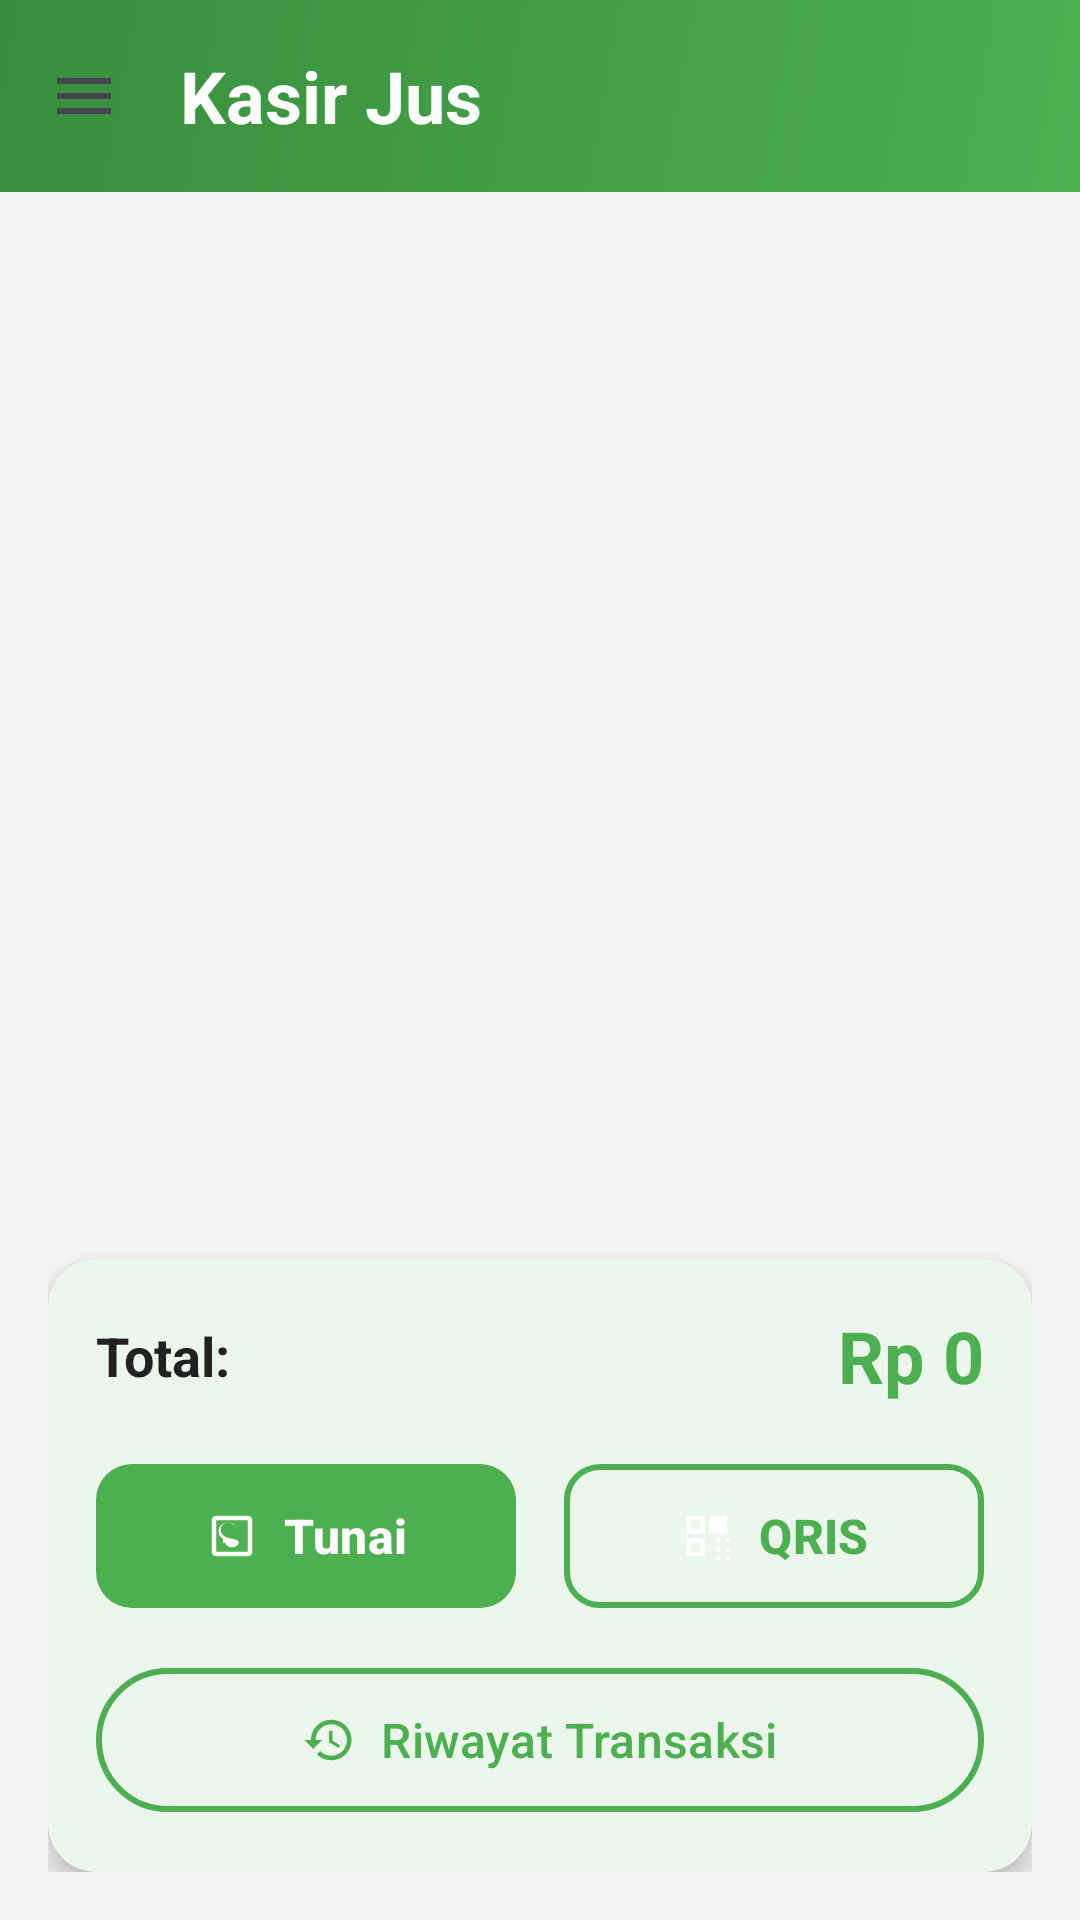

Layout XML and referenced resources for this Android screen:
<!-- AndroidManifest.xml: application theme Theme.Kasir -->
<!-- res/layout/activity_main.xml -->
<?xml version="1.0" encoding="utf-8"?>
<androidx.drawerlayout.widget.DrawerLayout
    xmlns:android="http://schemas.android.com/apk/res/android"
    xmlns:app="http://schemas.android.com/apk/res-auto"
    xmlns:tools="http://schemas.android.com/tools"
    android:id="@+id/drawer_layout"
    android:layout_width="match_parent"
    android:layout_height="match_parent"
    tools:context=".MainActivity">

    
    <androidx.coordinatorlayout.widget.CoordinatorLayout
        android:layout_width="match_parent"
        android:layout_height="match_parent"
        android:background="@color/background_light">

        
        <com.google.android.material.appbar.AppBarLayout
            android:id="@+id/appBarLayout"
            android:layout_width="match_parent"
            android:layout_height="wrap_content"
            android:background="@drawable/appbar_gradient"
            app:elevation="4dp">

            <com.google.android.material.appbar.MaterialToolbar
                android:id="@+id/toolbar"
                android:layout_width="match_parent"
                android:layout_height="?attr/actionBarSize"
                android:background="@android:color/transparent"
                app:navigationIcon="@drawable/ic_menu"
                app:title="Kasir Jus"
                app:titleTextAppearance="@style/ToolbarTitleStyle"
                app:titleTextColor="@color/text_white" />
        </com.google.android.material.appbar.AppBarLayout>

        
        <androidx.constraintlayout.widget.ConstraintLayout
            android:layout_width="match_parent"
            android:layout_height="match_parent"
            android:padding="16dp"
            app:layout_behavior="@string/appbar_scrolling_view_behavior">

            
            <androidx.recyclerview.widget.RecyclerView
                android:id="@+id/rvJuiceMenu"
                android:layout_width="0dp"
                android:layout_height="0dp"
                android:clipToPadding="false"
                tools:listitem="@layout/item_juice_kasir"
                app:layout_constraintTop_toTopOf="parent"
                app:layout_constraintBottom_toTopOf="@+id/order_summary_card"
                app:layout_constraintStart_toStartOf="parent"
                app:layout_constraintEnd_toEndOf="parent" />

            
            <com.google.android.material.card.MaterialCardView
                android:id="@+id/order_summary_card"
                android:layout_width="0dp"
                android:layout_height="wrap_content"
                app:cardBackgroundColor="@color/background_card"
                app:cardCornerRadius="16dp"
                app:cardElevation="6dp"
                app:strokeWidth="0dp"
                app:layout_constraintBottom_toBottomOf="parent"
                app:layout_constraintStart_toStartOf="parent"
                app:layout_constraintEnd_toEndOf="parent">

                <LinearLayout
                    android:layout_width="match_parent"
                    android:layout_height="wrap_content"
                    android:orientation="vertical"
                    android:padding="16dp">

                    
                    <LinearLayout
                        android:layout_width="match_parent"
                        android:layout_height="wrap_content"
                        android:gravity="center_vertical"
                        android:orientation="horizontal"
                        android:layout_marginBottom="16dp">

                        <TextView
                            android:layout_width="0dp"
                            android:layout_height="wrap_content"
                            android:layout_weight="1"
                            android:text="Total:"
                            android:textColor="@color/text_primary"
                            android:textSize="18sp"
                            android:textStyle="bold" />

                        <TextView
                            android:id="@+id/tvTotalAmount"
                            android:layout_width="wrap_content"
                            android:layout_height="wrap_content"
                            android:text="Rp 0"
                            android:textColor="@color/primary_green"
                            android:textSize="24sp"
                            android:textStyle="bold" />
                    </LinearLayout>

                    
                    <LinearLayout
                        android:layout_width="match_parent"
                        android:layout_height="wrap_content"
                        android:orientation="horizontal"
                        android:weightSum="2">

                        <com.google.android.material.button.MaterialButton
                            android:id="@+id/btnPayCash"
                            style="@style/ModernButtonPrimary"
                            android:layout_width="0dp"
                            android:layout_height="56dp"
                            android:layout_marginEnd="8dp"
                            android:layout_weight="1"
                            android:text="Tunai"
                            android:textSize="16sp"
                            app:icon="@drawable/ic_cash"
                            app:iconGravity="textStart"
                            app:iconPadding="8dp" />

                        <com.google.android.material.button.MaterialButton
                            android:id="@+id/btnPayQRIS"
                            style="@style/ModernButtonSecondary"
                            android:layout_width="0dp"
                            android:layout_height="56dp"
                            android:layout_marginStart="8dp"
                            android:layout_weight="1"
                            android:text="QRIS"
                            android:textSize="16sp"
                            app:icon="@drawable/ic_qr_code"
                            app:iconGravity="textStart"
                            app:iconPadding="8dp" />
                    </LinearLayout>

                    
                    <com.google.android.material.button.MaterialButton
                        android:id="@+id/btnTransactionHistory"
                        style="@style/Widget.Material3.Button.OutlinedButton"
                        android:layout_width="match_parent"
                        android:layout_height="56dp"
                        android:layout_marginTop="12dp"
                        android:text="Riwayat Transaksi"
                        android:textColor="@color/primary_green"
                        android:textSize="16sp"
                        app:icon="@drawable/ic_history"
                        app:iconGravity="textStart"
                        app:iconPadding="8dp"
                        app:strokeColor="@color/primary_green"
                        app:strokeWidth="2dp" />

                </LinearLayout>
            </com.google.android.material.card.MaterialCardView>
        </androidx.constraintlayout.widget.ConstraintLayout>
    </androidx.coordinatorlayout.widget.CoordinatorLayout>

    
    <com.google.android.material.navigation.NavigationView
        android:id="@+id/nav_view"
        android:layout_width="wrap_content"
        android:layout_height="match_parent"
        android:layout_gravity="start"
        app:headerLayout="@layout/nav_header"
        app:menu="@menu/nav_drawer_menu" />

</androidx.drawerlayout.widget.DrawerLayout>
<!-- res/layout/item_juice_kasir.xml (included above) -->
<?xml version="1.0" encoding="utf-8"?>
<com.google.android.material.card.MaterialCardView xmlns:android="http://schemas.android.com/apk/res/android"
    xmlns:app="http://schemas.android.com/apk/res-auto"
    xmlns:tools="http://schemas.android.com/tools"
    android:layout_width="match_parent"
    android:layout_height="wrap_content"
    android:layout_marginVertical="4dp"
    app:cardBackgroundColor="@color/background_card"
    app:cardCornerRadius="12dp"
    app:cardElevation="2dp"
    app:strokeWidth="1dp"
    app:strokeColor="@color/background_light">

    <androidx.constraintlayout.widget.ConstraintLayout
        android:layout_width="match_parent"
        android:layout_height="wrap_content"
        android:padding="16dp">

        
        <ImageView
            android:id="@+id/ivJuiceIcon"
            android:layout_width="48dp"
            android:layout_height="48dp"
            android:background="@drawable/icon_background_white"
            android:src="@drawable/ic_juice"
            android:padding="12dp"
            app:layout_constraintStart_toStartOf="parent"
            app:layout_constraintTop_toTopOf="parent"
            app:layout_constraintBottom_toBottomOf="parent" />

        
        <LinearLayout
            android:layout_width="0dp"
            android:layout_height="wrap_content"
            android:layout_marginStart="16dp"
            android:layout_marginEnd="16dp"
            android:orientation="vertical"
            app:layout_constraintStart_toEndOf="@id/ivJuiceIcon"
            app:layout_constraintEnd_toStartOf="@id/quantityLayout"
            app:layout_constraintTop_toTopOf="parent"
            app:layout_constraintBottom_toBottomOf="parent">

            <TextView
                android:id="@+id/tvJuiceName"
                android:layout_width="match_parent"
                android:layout_height="wrap_content"
                android:textColor="@color/text_primary"
                android:textSize="16sp"
                android:textStyle="bold"
                tools:text="Jus Alpukat" />

            <TextView
                android:id="@+id/tvJuicePrice"
                android:layout_width="match_parent"
                android:layout_height="wrap_content"
                android:layout_marginTop="2dp"
                android:textColor="@color/primary_green"
                android:textSize="14sp"
                android:textStyle="bold"
                tools:text="Rp 15.000" />

        </LinearLayout>

        
        <LinearLayout
            android:id="@+id/quantityLayout"
            android:layout_width="wrap_content"
            android:layout_height="wrap_content"
            android:orientation="horizontal"
            android:gravity="center_vertical"
            app:layout_constraintEnd_toEndOf="parent"
            app:layout_constraintTop_toTopOf="parent"
            app:layout_constraintBottom_toBottomOf="parent">

            
            <com.google.android.material.button.MaterialButton
                android:id="@+id/btnDecreaseQuantity"
                style="@style/Widget.Material3.Button.OutlinedButton"
                android:layout_width="40dp"
                android:layout_height="40dp"
                android:insetTop="0dp"
                android:insetBottom="0dp"
                android:insetLeft="0dp"
                android:insetRight="0dp"
                android:gravity="center"
                app:cornerRadius="20dp"
                app:icon="@drawable/ic_remove"
                app:iconSize="20dp"
                app:iconTint="@color/text_secondary"
                app:iconGravity="textStart"
                app:strokeColor="@color/background_light"
                app:strokeWidth="1dp" />

            
            <TextView
                android:id="@+id/tvQuantity"
                android:layout_width="wrap_content"
                android:layout_height="wrap_content"
                android:layout_marginHorizontal="12dp"
                android:background="@drawable/quantity_background"
                android:gravity="center"
                android:minWidth="32dp"
                android:paddingVertical="8dp"
                android:paddingHorizontal="12dp"
                android:text="0"
                android:textColor="@color/text_primary"
                android:textSize="16sp"
                android:textStyle="bold" />

            
            <com.google.android.material.button.MaterialButton
                android:id="@+id/btnIncreaseQuantity"
                style="@style/Widget.Material3.Button.OutlinedButton"
                android:layout_width="40dp"
                android:layout_height="40dp"
                android:insetTop="0dp"
                android:insetBottom="0dp"
                android:insetLeft="0dp"
                android:insetRight="0dp"
                android:gravity="center"
                app:cornerRadius="20dp"
                app:icon="@drawable/ic_add"
                app:iconSize="20dp"
                app:iconTint="@color/primary_green"
                app:iconGravity="textStart"
                app:strokeColor="@color/primary_green"
                app:strokeWidth="1dp" />

        </LinearLayout>

    </androidx.constraintlayout.widget.ConstraintLayout>

</com.google.android.material.card.MaterialCardView>
<!-- res/layout/nav_header.xml (included above) -->
<?xml version="1.0" encoding="utf-8"?>
<LinearLayout xmlns:android="http://schemas.android.com/apk/res/android"
    android:layout_width="match_parent"
    android:layout_height="176dp"
    android:background="@drawable/appbar_gradient"
    android:gravity="bottom"
    android:orientation="vertical"
    android:padding="16dp"
    android:theme="@style/ThemeOverlay.AppCompat.Dark">

    <ImageView
        android:id="@+id/nav_header_image"
        android:layout_width="80dp"
        android:layout_height="80dp"
        android:layout_marginBottom="8dp"
        android:src="@drawable/ic_person"
        android:contentDescription="Profile Image" />

    <TextView
        android:id="@+id/nav_header_name"
        android:layout_width="match_parent"
        android:layout_height="wrap_content"
        android:text="Kasir"
        android:textAppearance="@style/TextAppearance.AppCompat.Body1"
        android:textColor="@android:color/white"
        android:textStyle="bold" />

    <TextView
        android:id="@+id/nav_header_email"
        android:layout_width="wrap_content"
        android:layout_height="wrap_content"
        android:text="kasir@example.com"
        android:textAppearance="@style/TextAppearance.AppCompat.Body2"
        android:textColor="@android:color/white" />

</LinearLayout>
<!-- resources referenced by this layout -->
<resources>
  <color name="background_card">#FFFFFF</color>
  <color name="background_light">#F5F5F5</color>
  <color name="primary_green">#4CAF50</color>
  <color name="text_primary">#212121</color>
  <color name="text_secondary">#757575</color>
  <color name="text_white">#FFFFFF</color>
  <!-- drawable appbar_gradient (drawable) -->
  <?xml version="1.0" encoding="utf-8"?>
  <shape xmlns:android="http://schemas.android.com/apk/res/android"
      android:shape="rectangle">
      <gradient
          android:angle="135"
          android:startColor="@color/primary_green"
          android:endColor="@color/primary_green_dark"
          android:type="linear" />
  </shape>
  <!-- drawable ic_add (drawable) -->
  <?xml version="1.0" encoding="utf-8"?>
  <vector xmlns:android="http://schemas.android.com/apk/res/android"
      android:width="24dp"
      android:height="24dp"
      android:viewportWidth="24"
      android:viewportHeight="24"
      android:tint="@color/primary_green">
      <path
          android:fillColor="@android:color/white"
          android:pathData="M19,13h-6v6h-2v-6H5v-2h6V5h2v6h6v2z"/>
  </vector>
  <!-- drawable ic_menu (drawable) -->
  <vector xmlns:android="http://schemas.android.com/apk/res/android"
      android:width="24dp"
      android:height="24dp"
      android:viewportWidth="24.0"
      android:viewportHeight="24.0"
      android:tint="?attr/colorControlNormal">
      <path
          android:fillColor="@android:color/white"
          android:pathData="M3,18h18v-2H3v2zm0-5h18v-2H3v2zm0-7v2h18V6H3z"/>
  </vector>
  <!-- drawable ic_person (drawable) -->
  <?xml version="1.0" encoding="utf-8"?>
  <vector xmlns:android="http://schemas.android.com/apk/res/android"
      android:width="24dp"
      android:height="24dp"
      android:viewportWidth="24"
      android:viewportHeight="24"
      android:tint="@color/primary_green">
      <path
          android:fillColor="@android:color/white"
          android:pathData="M12,12c2.21,0 4,-1.79 4,-4s-1.79,-4 -4,-4 -4,1.79 -4,4 1.79,4 4,4zM12,14c-2.67,0 -8,1.34 -8,4v2h16v-2c0,-2.66 -5.33,-4 -8,-4z"/>
  </vector>
  <!-- drawable icon_background_white (drawable) -->
  <?xml version="1.0" encoding="utf-8"?>
  <shape xmlns:android="http://schemas.android.com/apk/res/android"
      android:shape="oval">
      <solid android:color="@color/white" />
      <size
          android:width="32dp"
          android:height="32dp" />
  </shape>
  <!-- drawable quantity_background (drawable) -->
  <?xml version="1.0" encoding="utf-8"?>
  <shape xmlns:android="http://schemas.android.com/apk/res/android"
      android:shape="rectangle">
      <solid android:color="@color/background_light" />
      <corners android:radius="8dp" />
      <stroke
          android:width="1dp"
          android:color="@color/background_light" />
  </shape>
  <style name="ModernButtonPrimary" parent="ModernButton">
          <item name="backgroundTint">@color/primary_green</item>
          <item name="android:textColor">@color/text_white</item>
      </style>
  <style name="ModernButtonSecondary" parent="ModernButton">
          <item name="backgroundTint">@color/background_card</item>
          <item name="android:textColor">@color/primary_green</item>
          <item name="strokeColor">@color/primary_green</item>
          <item name="strokeWidth">2dp</item>
      </style>
  <style name="ToolbarTitleStyle" parent="TextAppearance.Material3.HeadlineSmall">
          <item name="android:textColor">@color/text_white</item>
          <item name="android:textStyle">bold</item>
      </style>
  <style name="Theme.Kasir" parent="Base.Theme.Kasir" />
  <color name="primary_green_dark">#388E3C</color>
  <color name="white">#FFFFFF</color>
  <style name="ModernButton" parent="Widget.Material3.Button">
          <item name="cornerRadius">12dp</item>
          <item name="android:textAllCaps">false</item>
          <item name="android:textStyle">bold</item>
      </style>
  <color name="accent_blue">#448AFF</color>
  <color name="background_surface">#FFFFFF</color>
  <color name="error">#B00020</color>
</resources>
